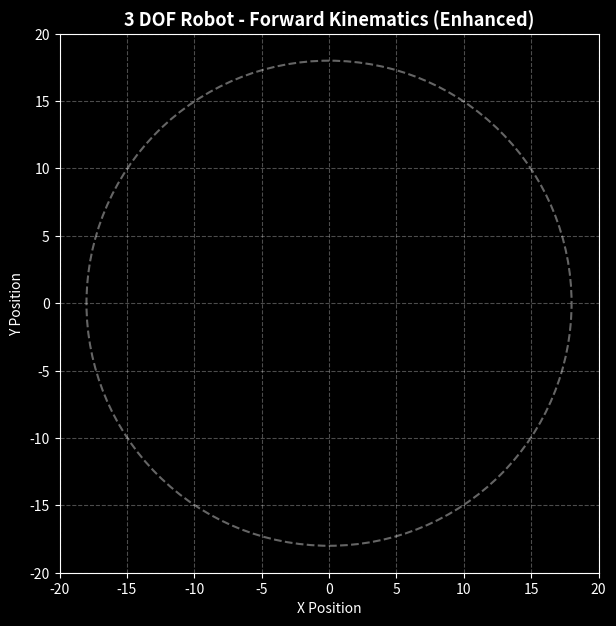

Here is the Python script that generated this plot:
import numpy as np
import matplotlib.pyplot as plt
from matplotlib.animation import FuncAnimation

def run_forward():

    # =========================
    # PARAMETER ROBOT (3 DOF)
    # =========================
    L1, L2, L3 = 8, 6, 4

    t = np.linspace(0, 40, 1200)

    # trajectory sudut (TETAP)
    theta1 = 0.8*np.sin(0.3*t)
    theta2 = 0.6*np.cos(0.5*t)
    theta3 = 0.4*np.sin(0.7*t)

    # =========================
    # SETUP VISUAL (IMPROVED)
    # =========================
    plt.style.use('dark_background')

    fig, ax = plt.subplots(figsize=(7,7))

    ax.set_xlim(-20,20)
    ax.set_ylim(-20,20)
    ax.set_aspect('equal')

    # grid halus
    ax.grid(True, linestyle='--', alpha=0.3)

    # workspace
    circle = plt.Circle((0,0), L1+L2+L3,
                        fill=False,
                        linestyle="--",
                        linewidth=1.5,
                        alpha=0.4)
    ax.add_patch(circle)

    # robot (dipisah biar beda warna)
    line1, = ax.plot([], [], 'o-', lw=5)
    line2, = ax.plot([], [], 'o-', lw=5)
    line3, = ax.plot([], [], 'o-', lw=5)

    traj, = ax.plot([], [], lw=2)

    text = ax.text(0, -18, '',
                   ha='center',
                   fontsize=10,
                   bbox=dict(facecolor='black',
                             alpha=0.6,
                             edgecolor='white'))

    x_hist, y_hist = [], []

    # =========================
    # UPDATE ANIMATION
    # =========================
    def update(i):

        t1 = theta1[i]
        t2 = theta2[i]
        t3 = theta3[i]

        # =========================
        # FORWARD KINEMATICS
        # =========================
        x1 = L1*np.cos(t1)
        y1 = L1*np.sin(t1)

        x2 = x1 + L2*np.cos(t1+t2)
        y2 = y1 + L2*np.sin(t1+t2)

        x3 = x2 + L3*np.cos(t1+t2+t3)
        y3 = y2 + L3*np.sin(t1+t2+t3)

        # =========================
        # DRAW ROBOT
        # =========================
        line1.set_data([0,x1],[0,y1])
        line1.set_color('cyan')

        line2.set_data([x1,x2],[y1,y2])
        line2.set_color('yellow')

        line3.set_data([x2,x3],[y2,y3])
        line3.set_color('magenta')

        # trajectory end-effector
        x_hist.append(x3)
        y_hist.append(y3)
        traj.set_data(x_hist, y_hist)
        traj.set_color('orange')

        # info text
        text.set_text(
            f"Forward Kinematics\n"
            f"X = {x3:.2f}, Y = {y3:.2f}"
        )

        return line1, line2, line3, traj, text

    # =========================
    # ANIMATION
    # =========================
    anim = FuncAnimation(
        fig,
        update,
        frames=len(t),
        interval=30
    )

    plt.title("3 DOF Robot - Forward Kinematics (Enhanced)",
              fontsize=13, weight='bold')

    plt.xlabel("X Position")
    plt.ylabel("Y Position")

    plt.show()


# RUN
run_forward()
